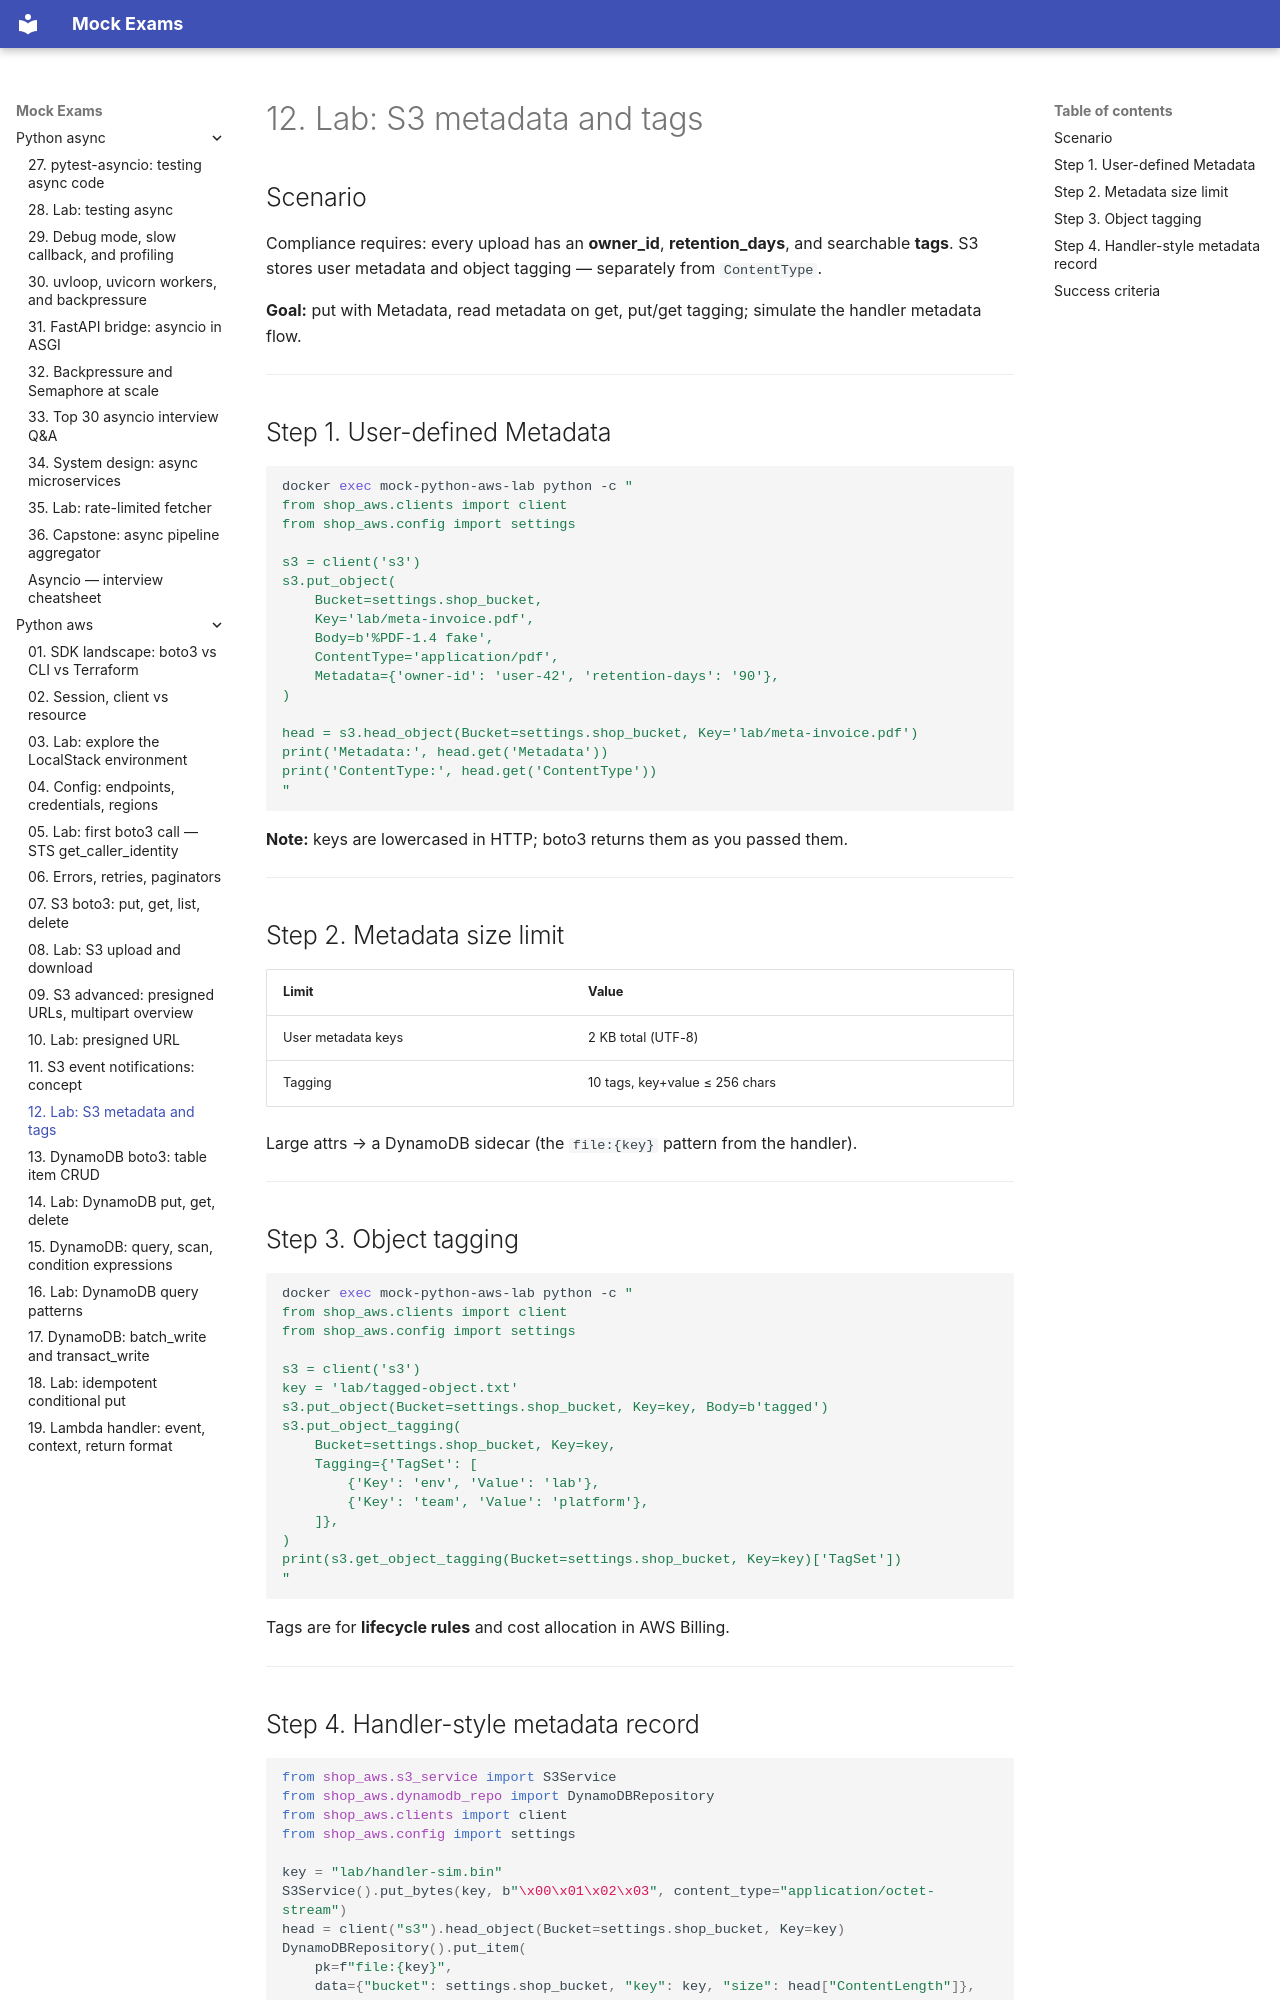

repository: FedorArbuzov/mock-exams · page: python-aws/12-lab-s3-metadata/index.html · generator: mkdocs

# 12. Lab: S3 metadata and tags

## Scenario

Compliance requires: every upload has an **owner_id**, **retention_days**, and searchable **tags**. S3 stores user metadata and object tagging — separately from `ContentType`.

**Goal:** put with Metadata, read metadata on get, put/get tagging; simulate the handler metadata flow.

---

## Step 1. User-defined Metadata

```bash
docker exec mock-python-aws-lab python -c "
from shop_aws.clients import client
from shop_aws.config import settings

s3 = client('s3')
s3.put_object(
    Bucket=settings.shop_bucket,
    Key='lab/meta-invoice.pdf',
    Body=b'%PDF-1.4 fake',
    ContentType='application/pdf',
    Metadata={'owner-id': 'user-42', 'retention-days': '90'},
)

head = s3.head_object(Bucket=settings.shop_bucket, Key='lab/meta-invoice.pdf')
print('Metadata:', head.get('Metadata'))
print('ContentType:', head.get('ContentType'))
"
```

**Note:** keys are lowercased in HTTP; boto3 returns them as you passed them.

---

## Step 2. Metadata size limit

| Limit | Value |
|-------|-------|
| User metadata keys | 2 KB total (UTF-8) |
| Tagging | 10 tags, key+value ≤ 256 chars |

Large attrs → a DynamoDB sidecar (the `file:{key}` pattern from the handler).

---

## Step 3. Object tagging

```bash
docker exec mock-python-aws-lab python -c "
from shop_aws.clients import client
from shop_aws.config import settings

s3 = client('s3')
key = 'lab/tagged-object.txt'
s3.put_object(Bucket=settings.shop_bucket, Key=key, Body=b'tagged')
s3.put_object_tagging(
    Bucket=settings.shop_bucket, Key=key,
    Tagging={'TagSet': [
        {'Key': 'env', 'Value': 'lab'},
        {'Key': 'team', 'Value': 'platform'},
    ]},
)
print(s3.get_object_tagging(Bucket=settings.shop_bucket, Key=key)['TagSet'])
"
```

Tags are for **lifecycle rules** and cost allocation in AWS Billing.

---
